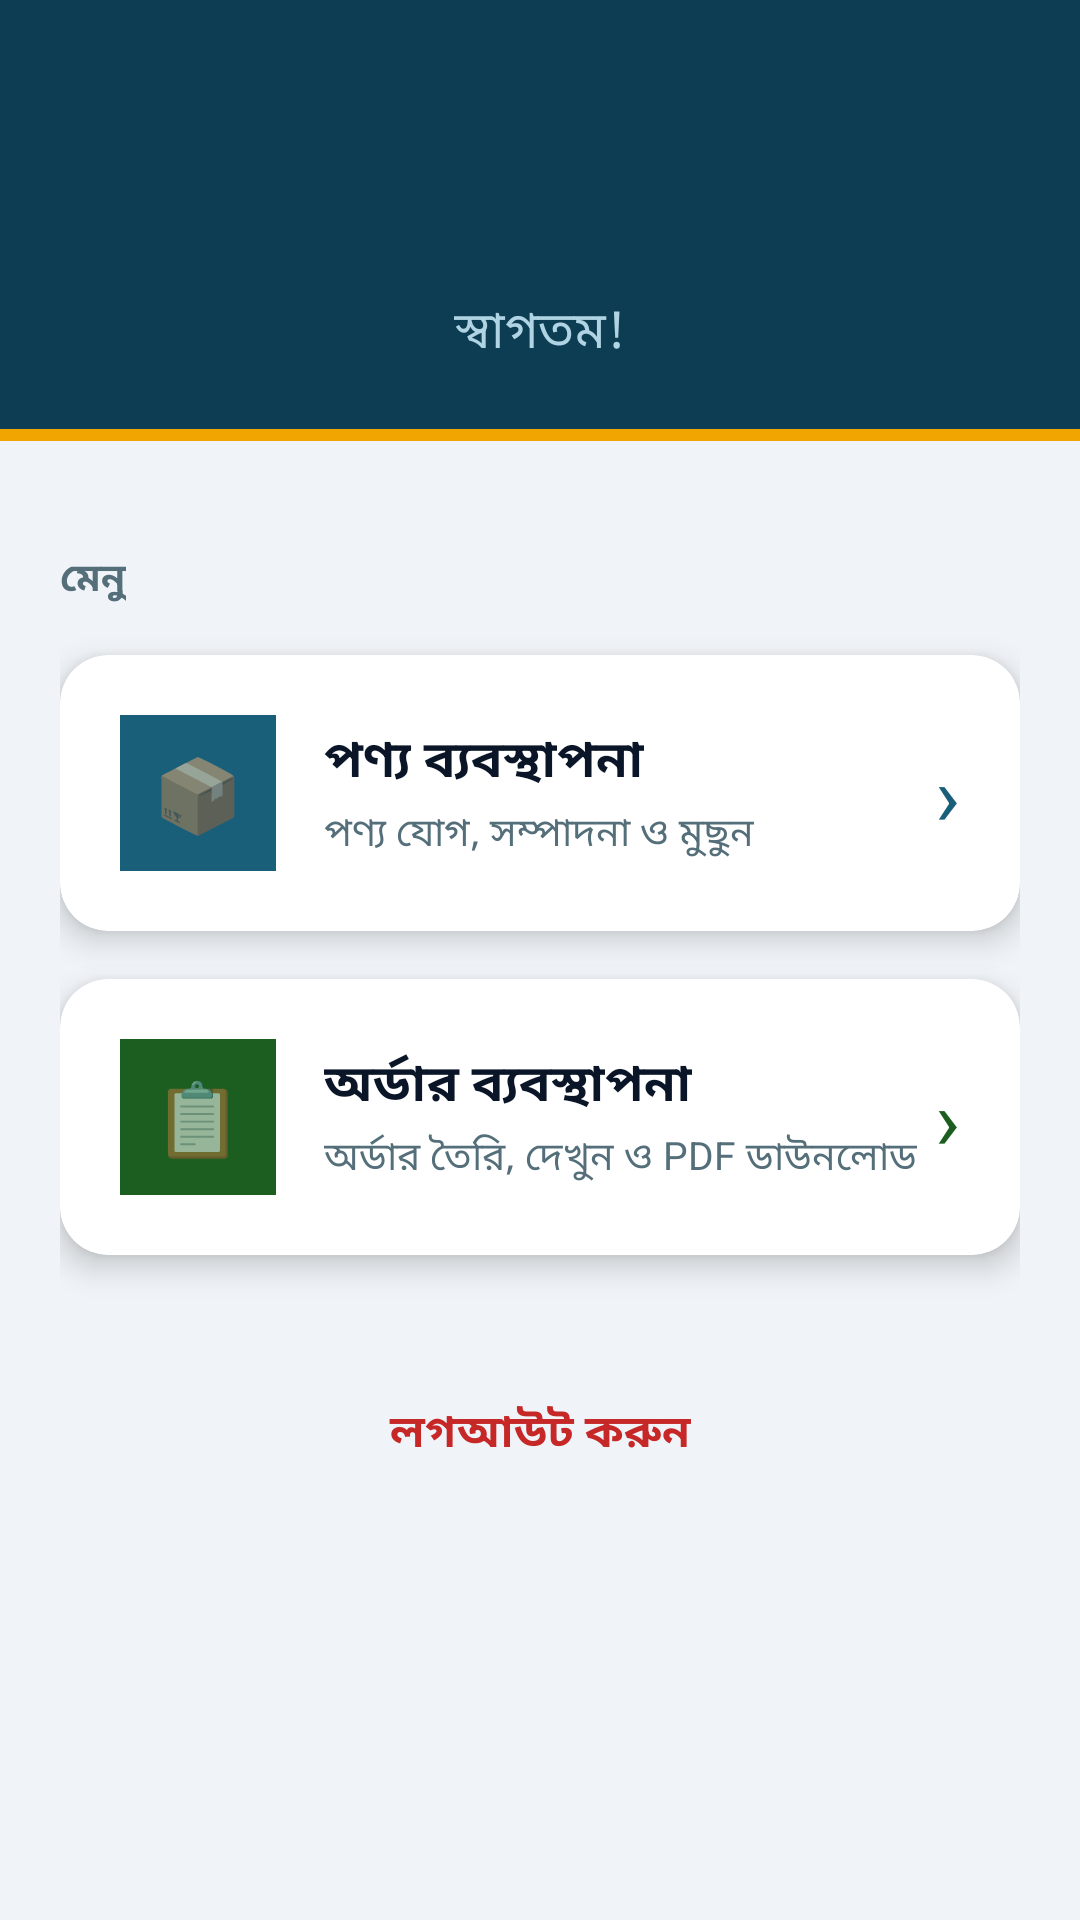

Here is an Android app screen rendered from its layout file. Give the layout XML and the strings, colors and styles it references.
<!-- AndroidManifest.xml: application theme Theme.OrbitFoods -->
<!-- res/layout/activity_dashboard.xml -->
<?xml version="1.0" encoding="utf-8"?>
<LinearLayout xmlns:android="http://schemas.android.com/apk/res/android"
    xmlns:app="http://schemas.android.com/apk/res-auto"
    android:layout_width="match_parent"
    android:layout_height="match_parent"
    android:orientation="vertical"
    android:background="@color/bg_main">

    
    <LinearLayout
        android:layout_width="match_parent"
        android:layout_height="wrap_content"
        android:orientation="vertical"
        android:background="@color/primary_dark"
        android:padding="@dimen/screen_padding"
        android:gravity="center_horizontal">

        <ImageView
            android:layout_width="@dimen/logo_width_sm"
            android:layout_height="@dimen/logo_height_sm"
            android:src="@drawable/logo_eng"
            android:scaleType="fitCenter"
            android:layout_marginBottom="@dimen/space_sm"/>

        <TextView
            android:id="@+id/tvWelcome"
            android:layout_width="wrap_content"
            android:layout_height="wrap_content"
            android:text="স্বাগতম!"
            android:textSize="@dimen/text_lg"
            android:textColor="#B0D4E3"
            android:gravity="center"/>
    </LinearLayout>

    
    <View
        android:layout_width="match_parent"
        android:layout_height="4dp"
        android:background="@color/accent"/>

    
    <ScrollView
        android:layout_width="match_parent"
        android:layout_height="0dp"
        android:layout_weight="1">

        <LinearLayout
            android:layout_width="match_parent"
            android:layout_height="wrap_content"
            android:orientation="vertical"
            android:padding="@dimen/screen_padding">

            <TextView
                android:layout_width="wrap_content"
                android:layout_height="wrap_content"
                android:text="মেনু"
                android:textSize="@dimen/text_sm"
                android:textColor="@color/text_hint"
                android:textStyle="bold"
                android:letterSpacing="0.1"
                android:layout_marginBottom="@dimen/space_md"
                android:layout_marginTop="@dimen/space_md"/>

            
            <androidx.cardview.widget.CardView
                android:layout_width="match_parent"
                android:layout_height="wrap_content"
                app:cardCornerRadius="@dimen/card_radius"
                app:cardElevation="@dimen/card_elevation"
                app:cardBackgroundColor="@color/bg_card"
                android:layout_marginBottom="@dimen/space_md">

                <LinearLayout
                    android:id="@+id/btnProducts"
                    android:layout_width="match_parent"
                    android:layout_height="wrap_content"
                    android:orientation="horizontal"
                    android:padding="@dimen/card_padding"
                    android:gravity="center_vertical"
                    android:background="?attr/selectableItemBackground">

                    <LinearLayout
                        android:layout_width="52dp"
                        android:layout_height="52dp"
                        android:background="@color/primary"
                        android:gravity="center"
                        android:layout_marginEnd="@dimen/space_md">

                        <TextView
                            android:layout_width="wrap_content"
                            android:layout_height="wrap_content"
                            android:text="📦"
                            android:textSize="24sp"/>
                    </LinearLayout>

                    <LinearLayout
                        android:layout_width="0dp"
                        android:layout_height="wrap_content"
                        android:layout_weight="1"
                        android:orientation="vertical">

                        <TextView
                            android:layout_width="wrap_content"
                            android:layout_height="wrap_content"
                            android:text="পণ্য ব্যবস্থাপনা"
                            android:textSize="@dimen/text_lg"
                            android:textStyle="bold"
                            android:textColor="@color/text_primary"/>

                        <TextView
                            android:layout_width="wrap_content"
                            android:layout_height="wrap_content"
                            android:text="পণ্য যোগ, সম্পাদনা ও মুছুন"
                            android:textSize="@dimen/text_sm"
                            android:textColor="@color/text_hint"
                            android:layout_marginTop="2dp"/>
                    </LinearLayout>

                    <TextView
                        android:layout_width="wrap_content"
                        android:layout_height="wrap_content"
                        android:text="›"
                        android:textSize="28sp"
                        android:textColor="@color/primary"/>
                </LinearLayout>
            </androidx.cardview.widget.CardView>

            
            <androidx.cardview.widget.CardView
                android:layout_width="match_parent"
                android:layout_height="wrap_content"
                app:cardCornerRadius="@dimen/card_radius"
                app:cardElevation="@dimen/card_elevation"
                app:cardBackgroundColor="@color/bg_card"
                android:layout_marginBottom="@dimen/space_xl">

                <LinearLayout
                    android:id="@+id/btnOrders"
                    android:layout_width="match_parent"
                    android:layout_height="wrap_content"
                    android:orientation="horizontal"
                    android:padding="@dimen/card_padding"
                    android:gravity="center_vertical"
                    android:background="?attr/selectableItemBackground">

                    <LinearLayout
                        android:layout_width="52dp"
                        android:layout_height="52dp"
                        android:background="@color/success"
                        android:gravity="center"
                        android:layout_marginEnd="@dimen/space_md">

                        <TextView
                            android:layout_width="wrap_content"
                            android:layout_height="wrap_content"
                            android:text="📋"
                            android:textSize="24sp"/>
                    </LinearLayout>

                    <LinearLayout
                        android:layout_width="0dp"
                        android:layout_height="wrap_content"
                        android:layout_weight="1"
                        android:orientation="vertical">

                        <TextView
                            android:layout_width="wrap_content"
                            android:layout_height="wrap_content"
                            android:text="অর্ডার ব্যবস্থাপনা"
                            android:textSize="@dimen/text_lg"
                            android:textStyle="bold"
                            android:textColor="@color/text_primary"/>

                        <TextView
                            android:layout_width="wrap_content"
                            android:layout_height="wrap_content"
                            android:text="অর্ডার তৈরি, দেখুন ও PDF ডাউনলোড"
                            android:textSize="@dimen/text_sm"
                            android:textColor="@color/text_hint"
                            android:layout_marginTop="2dp"/>
                    </LinearLayout>

                    <TextView
                        android:layout_width="wrap_content"
                        android:layout_height="wrap_content"
                        android:text="›"
                        android:textSize="28sp"
                        android:textColor="@color/success"/>
                </LinearLayout>
            </androidx.cardview.widget.CardView>

            
            <TextView
                android:id="@+id/btnLogout"
                android:layout_width="match_parent"
                android:layout_height="wrap_content"
                android:text="লগআউট করুন"
                android:textSize="@dimen/text_md"
                android:textColor="@color/error"
                android:textStyle="bold"
                android:gravity="center"
                android:padding="@dimen/space_md"/>

        </LinearLayout>
    </ScrollView>

</LinearLayout>
<!-- resources referenced by this layout -->
<resources>
  <color name="accent">#F0A500</color>
  <color name="bg_card">#FFFFFF</color>
  <color name="bg_main">#F0F4F8</color>
  <color name="error">#C62828</color>
  <color name="primary">#1A5F7A</color>
  <color name="primary_dark">#0D3D52</color>
  <color name="success">#1B5E20</color>
  <color name="text_hint">#546E7A</color>
  <color name="text_primary">#0A1628</color>
  <dimen name="card_elevation">6dp</dimen>
  <dimen name="card_padding">20dp</dimen>
  <dimen name="card_radius">16dp</dimen>
  <dimen name="logo_height_sm">70dp</dimen>
  <dimen name="logo_width_sm">140dp</dimen>
  <dimen name="screen_padding">20dp</dimen>
  <dimen name="space_md">16dp</dimen>
  <dimen name="space_sm">8dp</dimen>
  <dimen name="space_xl">32dp</dimen>
  <dimen name="text_lg">17sp</dimen>
  <dimen name="text_md">15sp</dimen>
  <dimen name="text_sm">13sp</dimen>
  <style name="Theme.OrbitFoods" parent="Theme.MaterialComponents.DayNight.NoActionBar">
          <item name="colorPrimary">@color/primary</item>
          <item name="colorPrimaryVariant">@color/primary_dark</item>
          <item name="colorOnPrimary">@color/text_on_primary</item>
          <item name="colorSecondary">@color/accent</item>
          <item name="colorOnSecondary">@color/text_on_accent</item>
          <item name="android:colorBackground">@color/bg_main</item>
      </style>
  <color name="text_on_primary">#FFFFFF</color>
  <color name="text_on_accent">#FFFFFF</color>
</resources>
